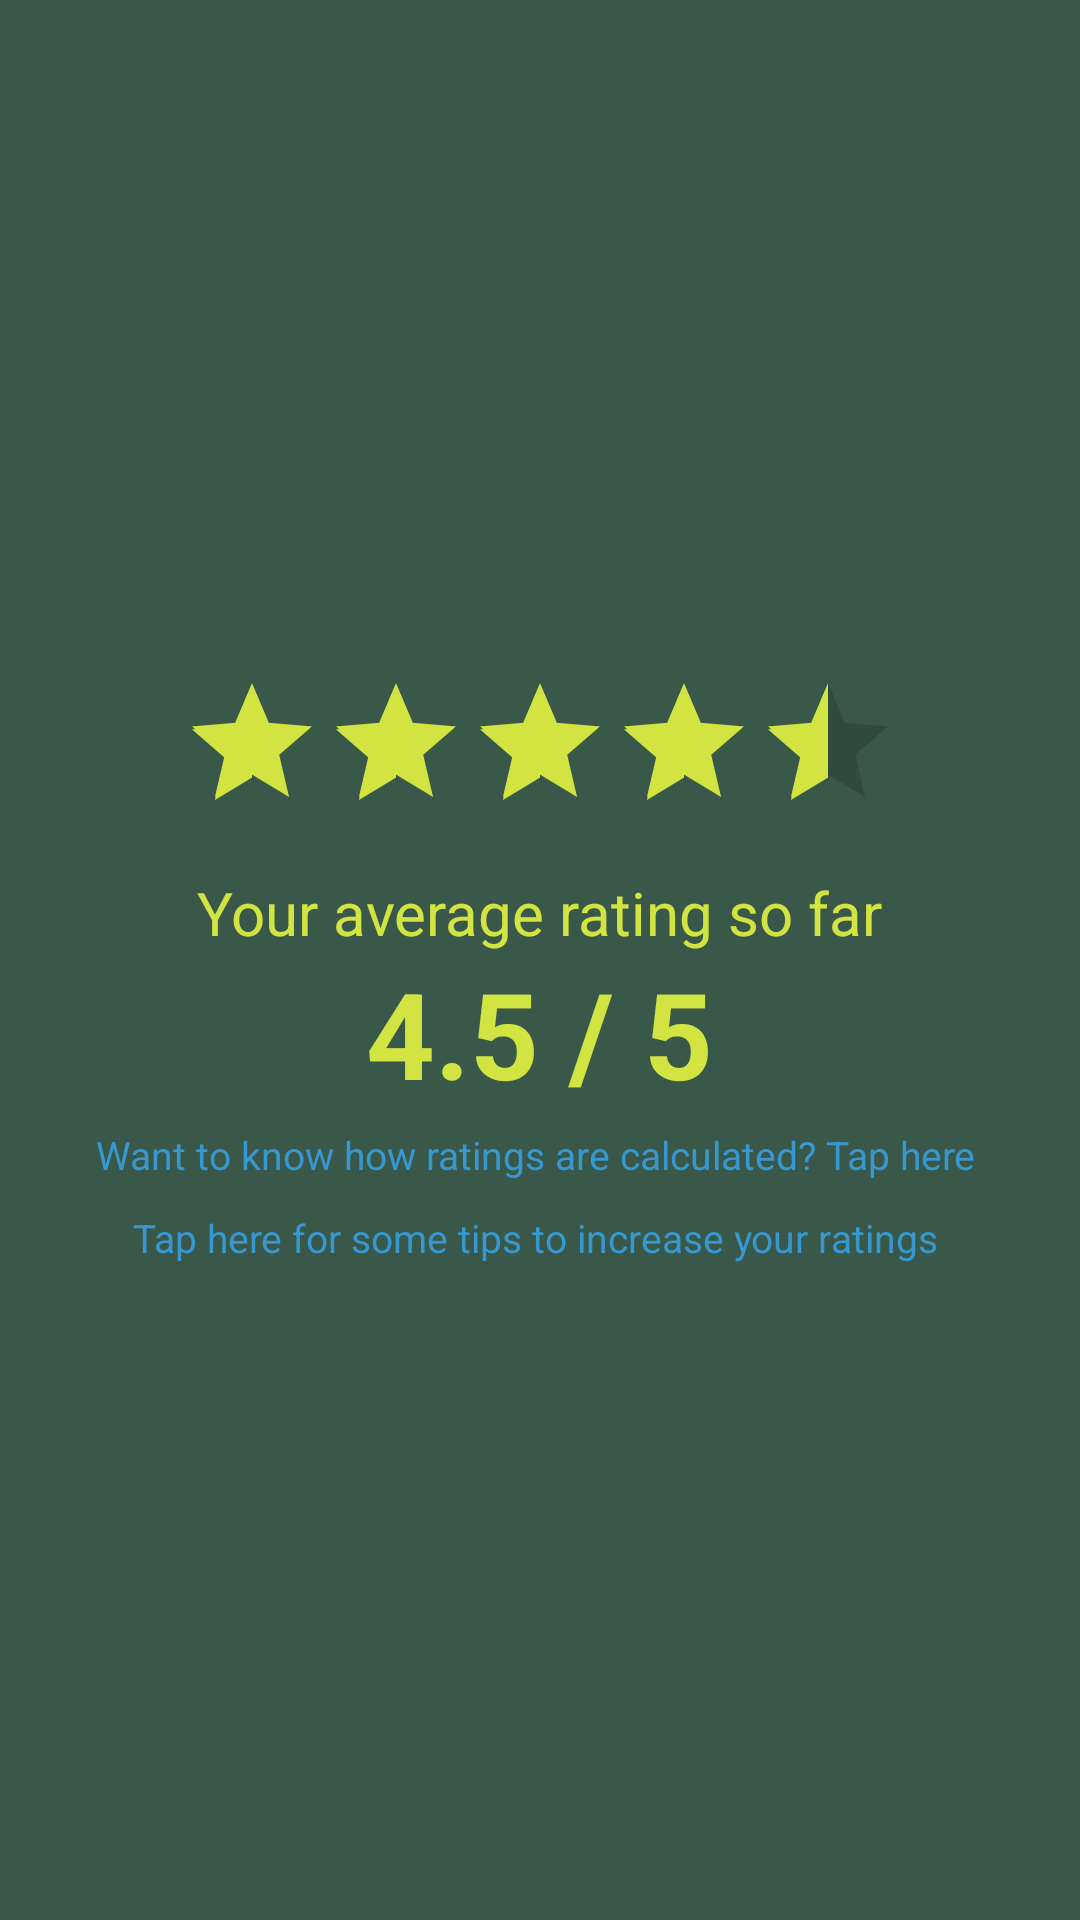

The Android layout XML behind this screen, and the referenced resources:
<!-- AndroidManifest.xml: application theme AppTheme -->
<!-- res/layout/fragment_rating.xml -->
<?xml version="1.0" encoding="utf-8"?>
<FrameLayout xmlns:android="http://schemas.android.com/apk/res/android"
    android:layout_width="match_parent"
    android:layout_height="match_parent"
    android:background="@color/dark_slate_grey">

    <LinearLayout
        xmlns:android="http://schemas.android.com/apk/res/android"
        android:id="@+id/tvEmpty"
        android:layout_width="match_parent"
        android:layout_height="match_parent"
        android:orientation="vertical"
        android:layout_gravity="center"
        android:gravity="center"
        android:background="@color/dark_slate_grey">

        <RatingBar
            android:layout_width="wrap_content"
            android:layout_height="wrap_content"
            android:layout_marginTop="10dp"
            android:layout_marginBottom="10dp"
            android:rating="4.5" />

        <TextView
            android:layout_width="wrap_content"
            android:layout_height="wrap_content"
            android:text="Your average rating so far"
            android:textSize="20sp"
            android:textColor="@color/grey"/>

        <TextView
            android:layout_width="wrap_content"
            android:layout_height="wrap_content"
            android:text="4.5 / 5"
            android:textSize="40sp"
            android:textColor="@color/grey"
            android:textAlignment="center"
            android:textStyle="bold"/>


        <TextView
            android:layout_width="match_parent"
            android:layout_height="wrap_content"
            android:text="Want to know how ratings are calculated? Tap here "
            android:layout_margin="5dp"
            android:layout_marginTop="40dp"
            android:textColor="@color/headings"
            android:textSize="13sp"
            android:layout_gravity="center"
            android:gravity="center"/>

        <TextView
            android:layout_width="match_parent"
            android:layout_height="wrap_content"
            android:text="Tap here for some tips to increase your ratings "
            android:layout_margin="5dp"
            android:layout_marginTop="40dp"
            android:textColor="@color/headings"
            android:textSize="13sp"
            android:layout_gravity="center"
            android:gravity="center"/>

    </LinearLayout>


</FrameLayout>
<!-- resources referenced by this layout -->
<resources>
  <color name="dark_slate_grey">#395849</color>
  <color name="grey">#d1e441</color>
  <color name="headings">#3797CF</color>
  <style name="AppTheme" parent="Theme.AppCompat.Light.NoActionBar">
          
          <item name="colorPrimary">@color/green_400</item>
          <item name="colorPrimaryDark">@color/colorPrimaryDark</item>
          <item name="colorAccent">@color/colorAccent</item>
      </style>
  <color name="green_400">#66bb6a</color>
  <color name="colorPrimaryDark">#fc850f</color>
  <color name="colorAccent">#d1e441</color>
</resources>
